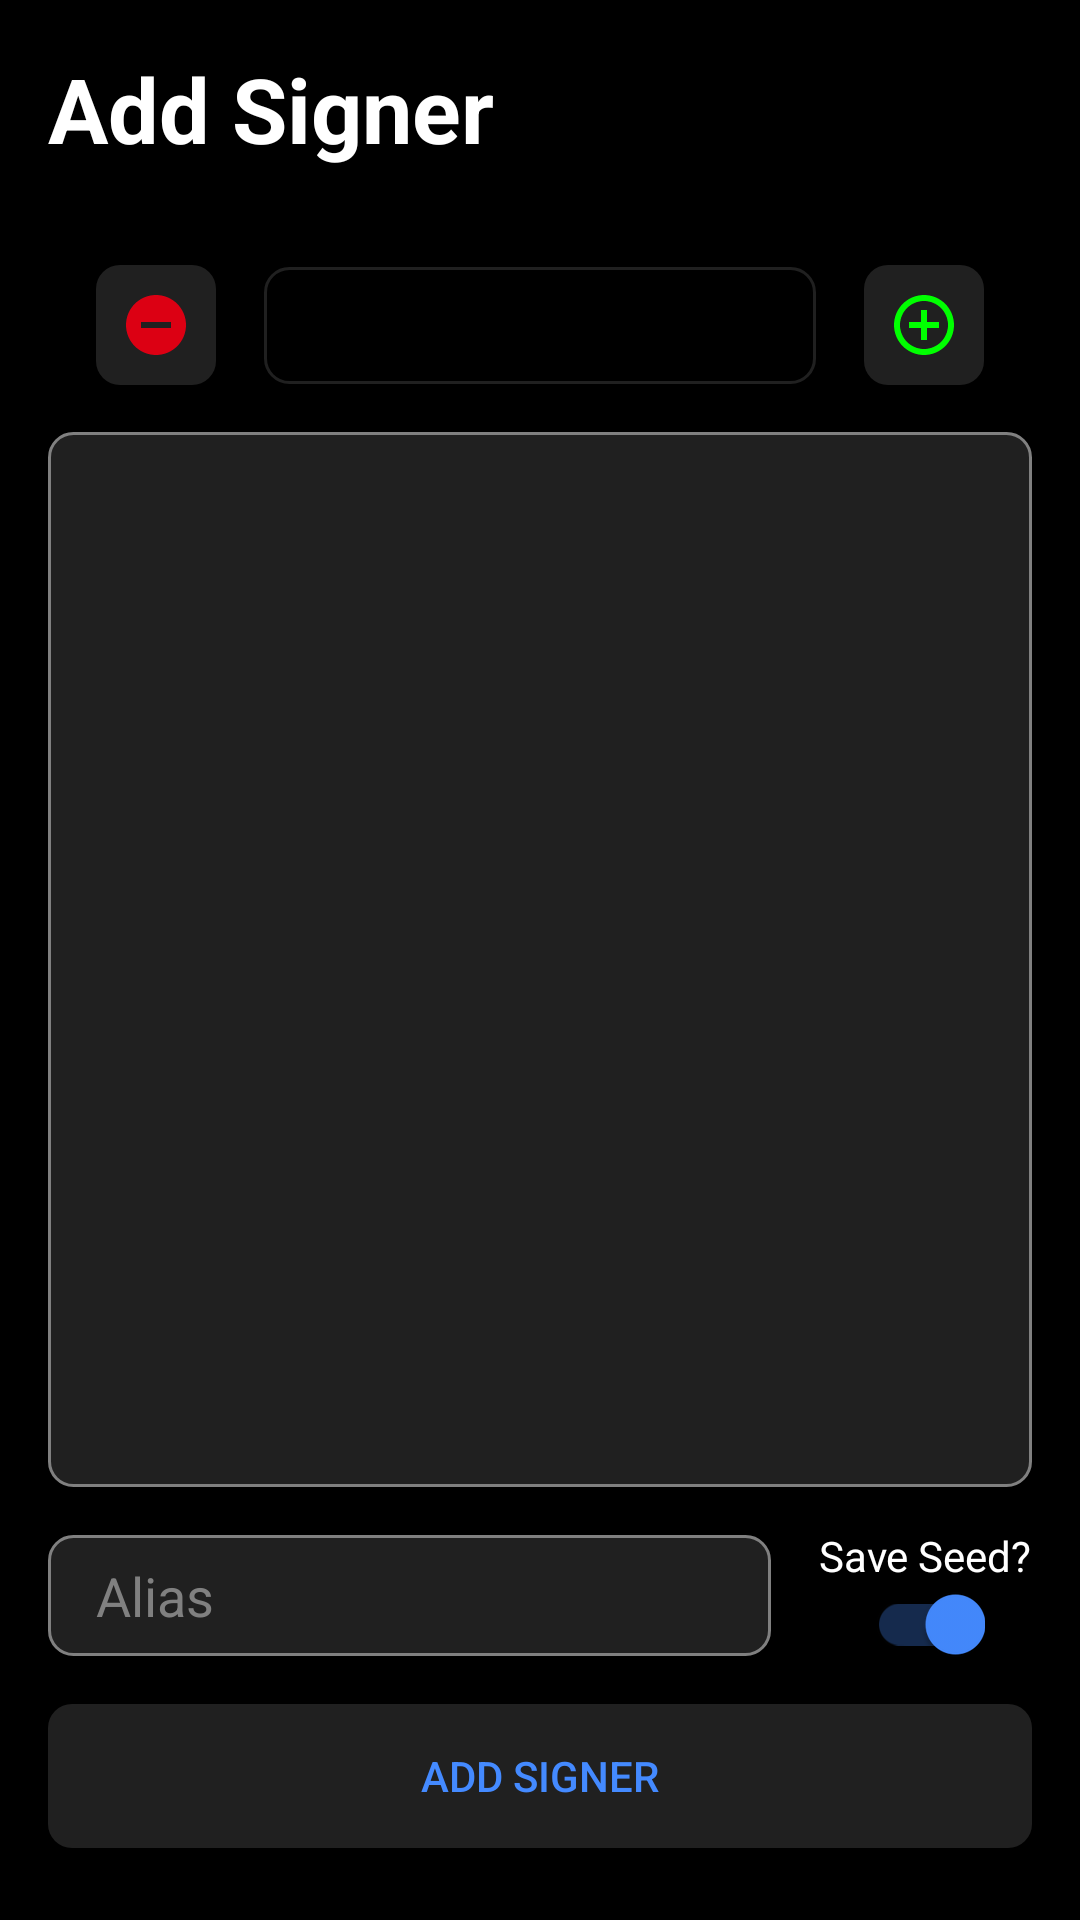

Write the Android layout XML for this screen, with the resource values it uses.
<!-- AndroidManifest.xml: application theme AppTheme -->
<!-- res/layout/activity_add_account.xml -->
<?xml version="1.0" encoding="utf-8"?>
<androidx.constraintlayout.widget.ConstraintLayout xmlns:android="http://schemas.android.com/apk/res/android"
    xmlns:app="http://schemas.android.com/apk/res-auto"
    android:layout_width="match_parent"
    android:layout_height="match_parent"
    android:background="@color/colorPrimary">

    <androidx.appcompat.widget.AppCompatTextView
        android:id="@+id/tvHeader"
        android:layout_width="wrap_content"
        android:layout_height="wrap_content"
        android:layout_marginHorizontal="16dp"
        android:layout_marginTop="16dp"
        android:text="@string/add_signer"
        android:textSize="30sp"
        android:textStyle="bold"
        app:layout_constraintStart_toStartOf="parent"
        app:layout_constraintTop_toTopOf="parent" />

    <androidx.appcompat.widget.AppCompatImageButton
        android:id="@+id/buttonRemove"
        android:layout_width="wrap_content"
        android:layout_height="wrap_content"
        android:layout_marginStart="32dp"
        android:layout_marginTop="32dp"
        android:background="@drawable/grey_rounded_background"
        android:padding="8dp"
        android:src="@drawable/ic_remove_circle_24"
        android:text="@string/next"
        app:layout_constraintStart_toStartOf="parent"
        app:layout_constraintTop_toBottomOf="@id/tvHeader" />

    <androidx.appcompat.widget.AppCompatEditText
        android:id="@+id/editText"
        android:layout_width="0dp"
        android:layout_height="wrap_content"
        android:layout_marginHorizontal="16dp"
        android:background="@drawable/bordered_rounded_background"
        android:imeOptions="actionDone"
        android:inputType="text"
        android:padding="10dp"
        android:textColor="@color/white"
        android:textColorHint="@color/gray"
        android:textSize="14sp"
        app:layout_constraintBottom_toBottomOf="@id/buttonRemove"
        app:layout_constraintEnd_toStartOf="@+id/buttonAdd"
        app:layout_constraintStart_toEndOf="@id/buttonRemove"
        app:layout_constraintTop_toTopOf="@id/buttonRemove" />

    <androidx.appcompat.widget.AppCompatImageButton
        android:id="@+id/buttonAdd"
        android:layout_width="wrap_content"
        android:layout_height="wrap_content"
        android:layout_marginHorizontal="16dp"
        android:layout_marginEnd="32dp"
        android:background="@drawable/grey_rounded_background"
        android:padding="8dp"
        android:src="@drawable/ic_add_circle_24"
        android:text="@string/next"
        app:layout_constraintBottom_toBottomOf="@id/buttonRemove"
        app:layout_constraintEnd_toEndOf="parent"
        app:layout_constraintTop_toTopOf="@id/buttonRemove" />

    <androidx.appcompat.widget.AppCompatTextView
        android:id="@+id/wordsEditText"
        android:layout_width="match_parent"
        android:layout_height="0dp"
        android:layout_marginHorizontal="16dp"
        android:layout_marginVertical="16dp"
        android:background="@drawable/bordered_grey_rounded_background"
        android:padding="16dp"
        android:textSize="14sp"
        app:layout_constraintBottom_toTopOf="@id/aliasEditText"
        app:layout_constraintTop_toBottomOf="@id/editText" />

    <androidx.appcompat.widget.AppCompatEditText
        android:id="@+id/aliasEditText"
        android:layout_width="0dp"
        android:layout_height="wrap_content"
        android:layout_marginHorizontal="16dp"
        android:layout_marginBottom="16dp"
        android:background="@drawable/bordered_grey_rounded_background"
        android:hint="@string/alias"
        android:imeOptions="actionDone"
        android:inputType="text"
        android:paddingHorizontal="16dp"
        android:paddingVertical="8dp"
        android:textColor="@color/white"
        android:textColorHint="@color/gray"
        app:layout_constraintBottom_toTopOf="@id/buttonAddSigner"
        app:layout_constraintEnd_toStartOf="@id/layoutSave"
        app:layout_constraintStart_toStartOf="parent"
        app:layout_constraintTop_toBottomOf="@id/wordsEditText" />

    <androidx.constraintlayout.widget.ConstraintLayout
        android:id="@+id/layoutSave"
        android:layout_width="wrap_content"
        android:layout_height="wrap_content"
        android:layout_marginEnd="16dp"
        app:layout_constraintBottom_toTopOf="@id/buttonAddSigner"
        app:layout_constraintEnd_toEndOf="parent"
        app:layout_constraintTop_toBottomOf="@id/wordsEditText">

        <androidx.appcompat.widget.AppCompatTextView
            android:layout_width="wrap_content"
            android:layout_height="wrap_content"
            android:text="@string/save_seed"
            app:layout_constraintBottom_toTopOf="@id/scSavePrivate"
            app:layout_constraintEnd_toEndOf="parent"
            app:layout_constraintStart_toStartOf="parent"
            app:layout_constraintTop_toTopOf="parent" />

        <androidx.appcompat.widget.SwitchCompat
            android:id="@+id/scSavePrivate"
            android:layout_width="wrap_content"
            android:layout_height="wrap_content"
            android:checked="true"
            app:layout_constraintBottom_toBottomOf="parent"
            app:layout_constraintEnd_toEndOf="parent"
            app:layout_constraintStart_toStartOf="parent" />

    </androidx.constraintlayout.widget.ConstraintLayout>

    <androidx.appcompat.widget.AppCompatButton
        android:id="@+id/buttonAddSigner"
        android:layout_width="match_parent"
        android:layout_height="wrap_content"
        android:layout_marginHorizontal="16dp"
        android:layout_marginBottom="24dp"
        android:background="@drawable/grey_rounded_background"
        android:text="@string/add_signer"
        android:textColor="@color/colorAccent"
        app:layout_constraintBottom_toBottomOf="parent" />

</androidx.constraintlayout.widget.ConstraintLayout>
<!-- resources referenced by this layout -->
<resources>
  <color name="colorAccent">@color/dodger_blue</color>
  <color name="colorPrimary">#000000</color>
  <color name="gray">#808080</color>
  <color name="white">#ffffff</color>
  <!-- drawable bordered_grey_rounded_background (drawable) -->
  <?xml version="1.0" encoding="utf-8"?>
  <shape xmlns:android="http://schemas.android.com/apk/res/android">
      <stroke
          android:width="1dp"
          android:color="@color/gray" />
      <solid android:color="@color/mine_shaft" />
      <corners android:radius="8dp" />
  </shape>
  <!-- drawable bordered_rounded_background (drawable) -->
  <?xml version="1.0" encoding="utf-8"?>
  <shape xmlns:android="http://schemas.android.com/apk/res/android">
      <stroke
          android:width="1dp"
          android:color="@color/mine_shaft" />
      <corners android:radius="8dp" />
  </shape>
  <!-- drawable grey_rounded_background (drawable) -->
  <?xml version="1.0" encoding="utf-8"?>
  <shape xmlns:android="http://schemas.android.com/apk/res/android">
      <solid android:color="@color/mine_shaft" />
      <corners android:radius="8dp" />
  </shape>
  <!-- drawable ic_add_circle_24 (drawable) -->
  <vector android:height="24dp" android:tint="#00FF00"
      android:viewportHeight="24" android:viewportWidth="24"
      android:width="24dp" xmlns:android="http://schemas.android.com/apk/res/android">
      <path android:fillColor="@android:color/white" android:pathData="M13,7h-2v4L7,11v2h4v4h2v-4h4v-2h-4L13,7zM12,2C6.48,2 2,6.48 2,12s4.48,10 10,10 10,-4.48 10,-10S17.52,2 12,2zM12,20c-4.41,0 -8,-3.59 -8,-8s3.59,-8 8,-8 8,3.59 8,8 -3.59,8 -8,8z"/>
  </vector>
  <!-- drawable ic_remove_circle_24 (drawable) -->
  <vector android:height="24dp" android:tint="#DC0013"
      android:viewportHeight="24" android:viewportWidth="24"
      android:width="24dp" xmlns:android="http://schemas.android.com/apk/res/android">
      <path android:fillColor="@android:color/white" android:pathData="M12,2C6.48,2 2,6.48 2,12s4.48,10 10,10 10,-4.48 10,-10S17.52,2 12,2zM17,13L7,13v-2h10v2z"/>
  </vector>
  <string name="add_signer">Add Signer</string>
  <string name="alias">Alias</string>
  <string name="next">NEXT</string>
  <string name="save_seed">Save Seed?</string>
  <style name="AppTheme" parent="Theme.AppCompat.DayNight.DarkActionBar">
          
          <item name="colorPrimary">@color/colorPrimary</item>
          <item name="colorPrimaryDark">@color/colorPrimaryDark</item>
          <item name="colorAccent">@color/colorAccent</item>
          <item name="android:textColor">@color/white</item>
          <item name="android:itemBackground">@color/tundora</item>
          <item name="bottomSheetDialogTheme">@style/AppBottomSheetDialogTheme</item>
      </style>
  <color name="dodger_blue">#448AFF</color>
  <color name="mine_shaft">#202020</color>
  <color name="colorPrimaryDark">#000000</color>
  <color name="tundora">#444444</color>
  <style name="AppBottomSheetDialogTheme" parent="Theme.Design.Light.BottomSheetDialog">
          <item name="bottomSheetStyle">@style/AppModalStyle</item>
      </style>
  <style name="AppModalStyle" parent="Widget.Design.BottomSheet.Modal">
          <item name="android:background">@drawable/rounded_top_white_background</item>
      </style>
  <!-- drawable rounded_top_white_background (drawable) -->
  <?xml version="1.0" encoding="utf-8"?>
  <shape  xmlns:android="http://schemas.android.com/apk/res/android">
      <solid android:color="@color/white" />
      <corners
          android:topLeftRadius="16dp"
          android:topRightRadius="16dp"
          />
  </shape>
</resources>
